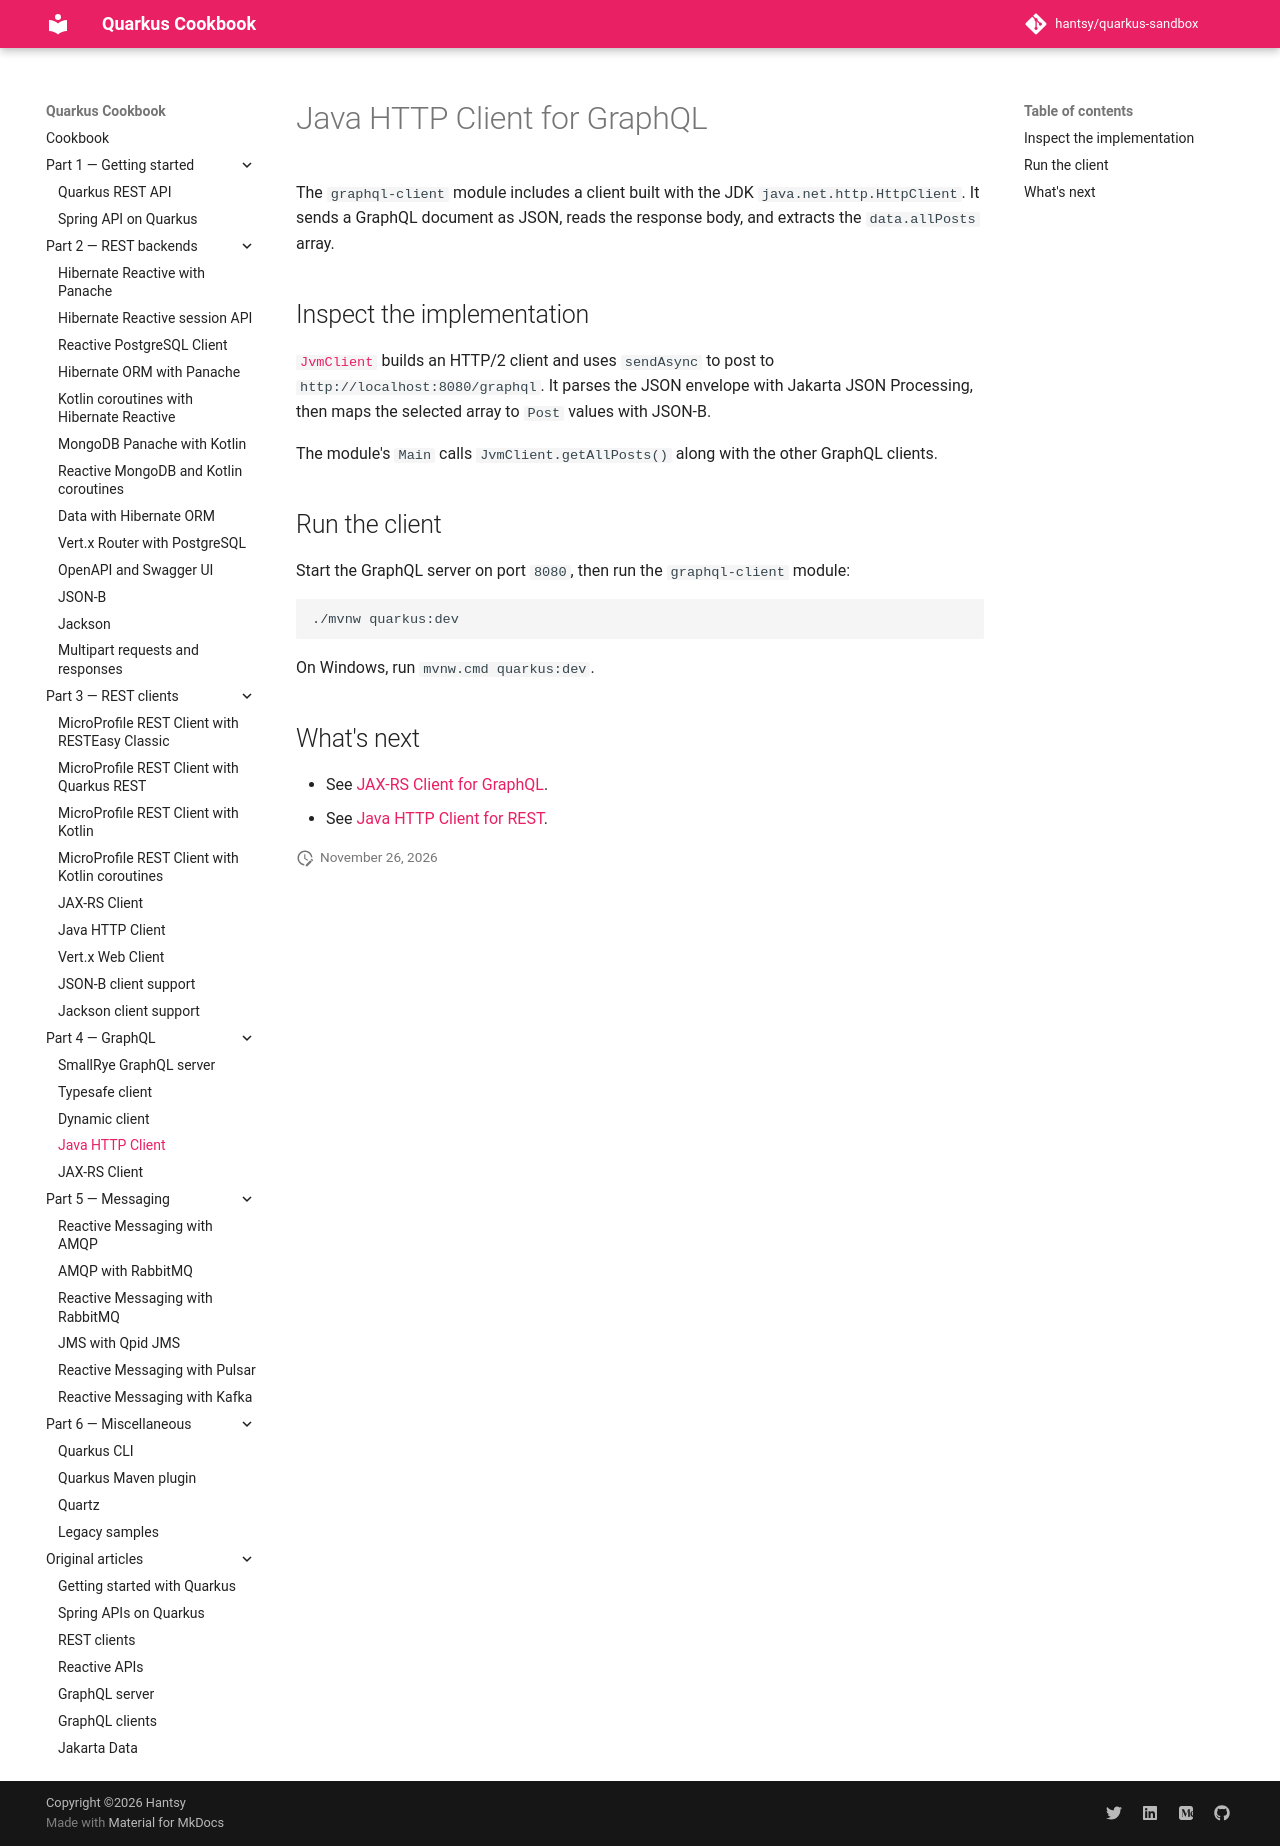

repository: hantsy/quarkus-sandbox · page: part-4-graphql/java-http-client/index.html · generator: mkdocs

# Java HTTP Client for GraphQL

The `graphql-client` module includes a client built with the JDK
`java.net.http.HttpClient`. It sends a GraphQL document as JSON, reads the
response body, and extracts the `data.allPosts` array.

## Inspect the implementation

[`JvmClient`](https://github.com/hantsy/quarkus-sandbox/blob/master/graphql-client/src/main/java/com/example/demo/JvmClient.java)
builds an HTTP/2 client and uses `sendAsync` to post to
`http://localhost:8080/graphql`. It parses the JSON envelope with Jakarta JSON
Processing, then maps the selected array to `Post` values with JSON-B.

The module's `Main` calls `JvmClient.getAllPosts()` along with the other
GraphQL clients.

## Run the client

Start the GraphQL server on port `8080`, then run the `graphql-client` module:

```shell
./mvnw quarkus:dev
```

On Windows, run `mvnw.cmd quarkus:dev`.

## What's next

- See [JAX-RS Client for GraphQL](./jaxrs-client.md).
- See [Java HTTP Client for REST](../part-3-rest-clients/java-http-client.md).
